Run: headless pygame with SDL's dummy video driver; simulated clock (each Clock.tick advances the game by its frame time, no real sleeping); random seed 0; keys injected as events and as key.get_pressed() state; mouse plan: one left click at the window centre at the start of phase 2, then a move to the lower-right quarter at the start of phase 3.
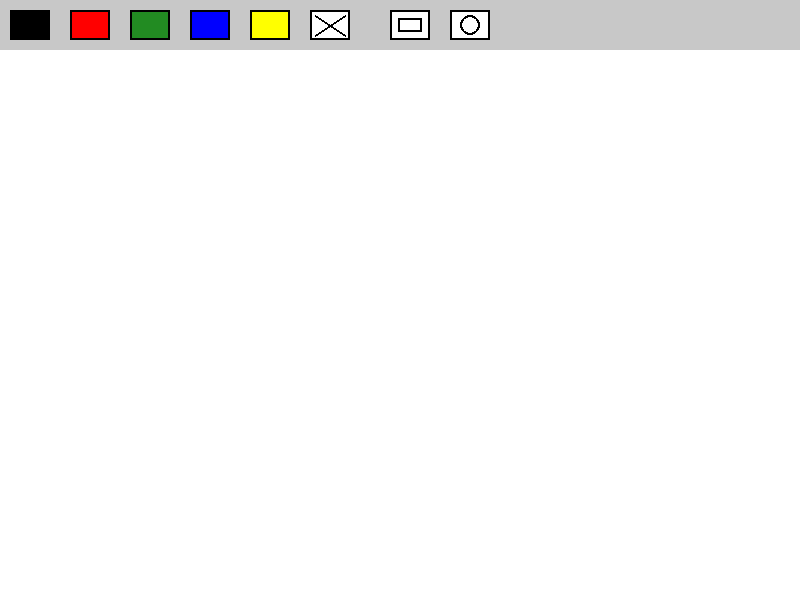
Frame 1 of 4 · flips 1–60 · no input
Frame 2 of 4 · flips 61–180 · clicked the window centre · tapped SPACE, RETURN · held RIGHT (→), D · screen unchanged from frame 1, image omitted
Frame 3 of 4 · flips 181–300 · moved the mouse to the lower-right quarter · held DOWN (↓), S · screen unchanged from frame 2, image omitted
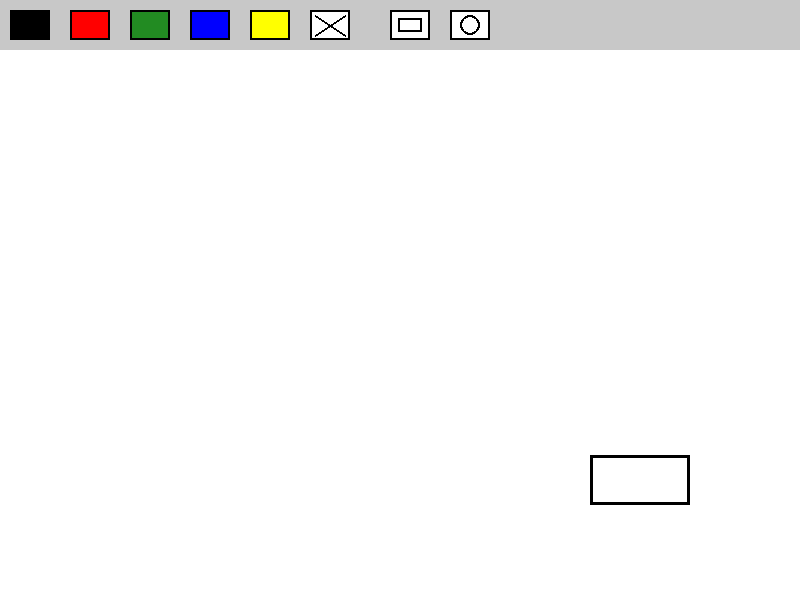
Frame 4 of 4 · flips 301–420 · held LEFT (←), A, UP (↑), W

The pygame program that drew these frames:

import pygame

white = (255, 255, 255)
black = (0, 0, 0)
green = (34, 139, 34)
blue = (0, 0, 255)
red = (255, 0, 0)
yellow = (255, 255, 0)
gray = (200, 200, 200)

TOOLBAR_HEIGHT = 50  # Высота панели инструментов


def main():
    pygame.init()
    screen = pygame.display.set_mode((800, 600))
    clock = pygame.time.Clock()

    radius = 10
    mode = black
    last_pos = None

    screen.fill(white)

    # Отрисовка панели инструментов (нельзя закрашивать)
    toolbar_rect = pygame.Rect(0, 0, 800, TOOLBAR_HEIGHT)
    pygame.draw.rect(screen, gray, toolbar_rect)

    colors = [black, red, green, blue, yellow, white]
    color_buttons = []

    for i, color in enumerate(colors):
        rect = pygame.Rect(10 + i * 60, 10, 40, 30)
        color_buttons.append((color, rect))
        pygame.draw.rect(screen, color, rect)
        pygame.draw.rect(screen, black, rect, 2)

        # Визуал ластика (крестик)
        if color == white:
            pygame.draw.line(screen, black, (rect.left + 5, rect.top + 5), (rect.right - 5, rect.bottom - 5), 2)
            pygame.draw.line(screen, black, (rect.right - 5, rect.top + 5), (rect.left + 5, rect.bottom - 5), 2)

    # Кнопки для рисования круга и прямоугольника
    shape_buttons = {}

    rect_button = pygame.Rect(10 + len(colors) * 60 + 20, 10, 40, 30)
    pygame.draw.rect(screen, white, rect_button)
    pygame.draw.rect(screen, black, rect_button, 2)
    pygame.draw.rect(screen, black, (rect_button.left + 8, rect_button.top + 8, 24, 14), 2)
    shape_buttons["rect"] = rect_button

    circle_button = pygame.Rect(rect_button.right + 20, 10, 40, 30)
    pygame.draw.rect(screen, white, circle_button)
    pygame.draw.rect(screen, black, circle_button, 2)
    pygame.draw.circle(screen, black, (circle_button.centerx, circle_button.centery), 10, 2)
    shape_buttons["circle"] = circle_button

    while True:
        for event in pygame.event.get():
            if event.type == pygame.QUIT or (event.type == pygame.KEYDOWN and event.key == pygame.K_ESCAPE):
                return

            if event.type == pygame.KEYDOWN:
                if event.key == pygame.K_r:
                    mode = red
                elif event.key == pygame.K_g:
                    mode = green
                elif event.key == pygame.K_b:
                    mode = blue
                elif event.key == pygame.K_y:
                    mode = yellow
                elif event.key == pygame.K_DELETE:
                    mode = white
                elif event.key == pygame.K_w:
                    drawRectangle(screen, pygame.mouse.get_pos(), 100, 50, mode)
                elif event.key == pygame.K_c:
                    drawCircle(screen, pygame.mouse.get_pos(), mode)

            if event.type == pygame.MOUSEBUTTONDOWN:
                if event.button == 1:
                    # Проверка нажатия на цветовые кнопки
                    for color, rect in color_buttons:
                        if rect.collidepoint(event.pos):
                            mode = color

                    # Проверка нажатия на кнопки фигур
                    if shape_buttons["rect"].collidepoint(event.pos):
                        drawRectangle(screen, pygame.mouse.get_pos(), 100, 50, mode)
                        pygame.display.flip()

                    if shape_buttons["circle"].collidepoint(event.pos):
                        drawCircle(screen, pygame.mouse.get_pos(), mode)
                        pygame.display.flip()

                    last_pos = pygame.mouse.get_pos()

            if event.type == pygame.MOUSEMOTION and event.buttons[0] and last_pos:
                # Проверяем, чтобы не закрашивать серую панель
                if last_pos[1] >= TOOLBAR_HEIGHT and pygame.mouse.get_pos()[1] >= TOOLBAR_HEIGHT:
                    drawLineBetween(screen, last_pos, pygame.mouse.get_pos(), radius, mode)
                    last_pos = pygame.mouse.get_pos()

        pygame.display.flip()
        clock.tick(60)


def drawLineBetween(screen, start, end, width, color_mode):
    dx = start[0] - end[0]
    dy = start[1] - end[1]
    iterations = max(abs(dx), abs(dy))

    for i in range(iterations):
        progress = i / iterations
        aprogress = 1 - progress
        x = int(aprogress * start[0] + progress * end[0])
        y = int(aprogress * start[1] + progress * end[1])

        # Проверяем, чтобы не рисовать на панели инструментов
        if y >= TOOLBAR_HEIGHT:
            pygame.draw.circle(screen, color_mode, (x, y), width)


def drawRectangle(screen, mouse_pos, w, h, color):
    x, y = mouse_pos
    if y >= TOOLBAR_HEIGHT:  # Проверяем, чтобы не рисовать на панели
        rect = pygame.Rect(x - w // 2, y - h // 2, w, h)
        pygame.draw.rect(screen, color, rect, 3)
        pygame.display.flip()


def drawCircle(screen, mouse_pos, color):
    x, y = mouse_pos
    if y >= TOOLBAR_HEIGHT:  # Проверяем, чтобы не рисовать на панели
        pygame.draw.circle(screen, color, (x, y), 50, 3)
        pygame.display.flip()


main()
